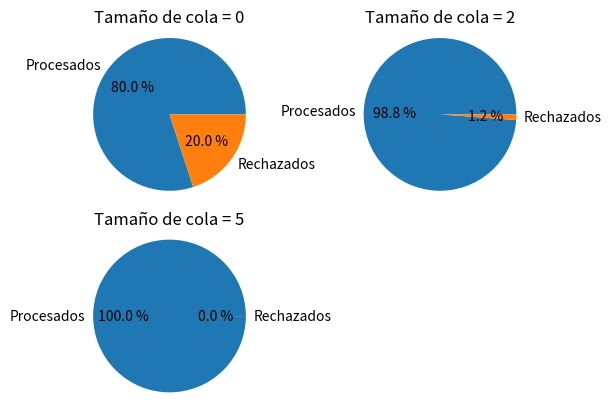
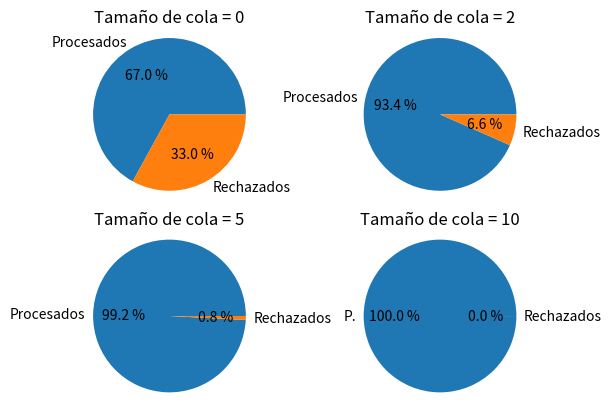
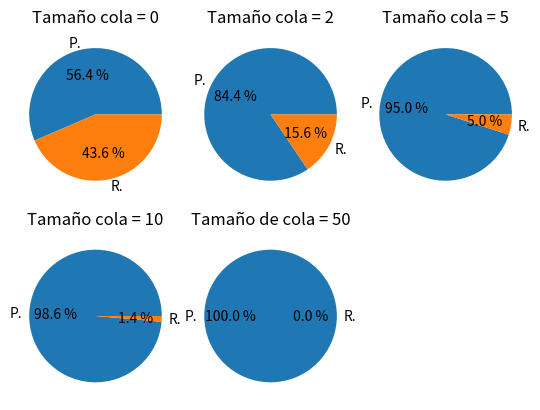
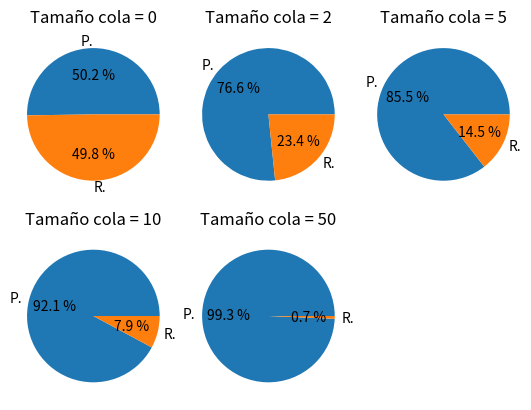
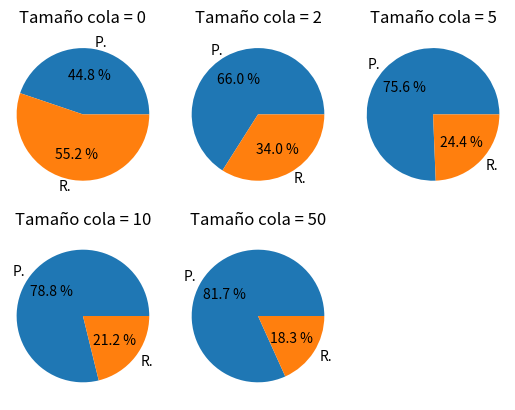

Reproduce these figures in Python, in order.
from matplotlib import pyplot as plt

nombres = ["Procesados","Rechazados"]

ventana25 = plt.figure('Porcentaje de rechazo para relacion de tasas del 25%')
subplot25_k0 = ventana25.add_subplot(221)
k_0 = [10000, 2498]
subplot25_k0.pie(k_0, labels=nombres, autopct="%0.1f %%")
subplot25_k0.axis('equal')
subplot25_k0.set_title('Tamaño de cola = 0')

subplot25_k2 = ventana25.add_subplot(222)
k_2 = [10000, 120]
subplot25_k2.pie(k_2, labels=nombres, autopct="%0.1f %%")
subplot25_k2.axis('equal')
subplot25_k2.set_title('Tamaño de cola = 2')

subplot25_k5 = ventana25.add_subplot(223)
k_5 = [10000,2]
subplot25_k5.pie(k_5, labels=nombres, autopct="%0.1f %%")
subplot25_k5.axis('equal')
subplot25_k5.set_title('Tamaño de cola = 5')

#ventana25.savefig('images/denegacion_tasa25.0.png')

#-------------------------------------------------------------------------------

ventana50 = plt.figure('Porcentaje de rechazo para relacion de tasas del 50%')
subplot50_k0 = ventana50.add_subplot(221)
k_0 = [10000, 4924]
subplot50_k0.pie(k_0, labels=nombres, autopct="%0.1f %%")
subplot50_k0.axis('equal')
subplot50_k0.set_title('Tamaño de cola = 0')

subplot50_k2 = ventana50.add_subplot(222)
k_2 = [10000, 707]
subplot50_k2.pie(k_2, labels=nombres, autopct="%0.1f %%")
subplot50_k2.axis('equal')
subplot50_k2.set_title('Tamaño de cola = 2')

subplot50_k5 = ventana50.add_subplot(223)
k_5 = [10000, 84]
subplot50_k5.pie(k_5, labels=nombres, autopct="%0.1f %%")
subplot50_k5.axis('equal')
subplot50_k5.set_title('Tamaño de cola = 5')

subplot50_k10 = ventana50.add_subplot(224)
k_10 = [10000, 1]
subplot50_k10.pie(k_10, labels=['P.','Rechazados'], autopct="%0.1f %%")
subplot50_k10.axis("equal")
subplot50_k10.set_title('Tamaño de cola = 10')

#ventana50.savefig('images/denegacion_tasa50.0.png')

#-------------------------------------------------------------------------------
nombres=['P.','R.']

ventana75 = plt.figure('Porcentaje de rechazo para relacion de tasas del 75%')
subplot75_k0 = ventana75.add_subplot(231)
k_0 = [10000, 7715]
subplot75_k0.pie(k_0, labels=nombres, autopct="%0.1f %%")
subplot75_k0.axis('equal')
subplot75_k0.set_title('Tamaño cola = 0')

subplot75_k2 = ventana75.add_subplot(232)
k_2 = [10000, 1843]
subplot75_k2.pie(k_2, labels=nombres, autopct="%0.1f %%")
subplot75_k2.axis('equal')
subplot75_k2.set_title('Tamaño cola = 2')

subplot75_k5 = ventana75.add_subplot(233)
k_5 = [10000, 522]
subplot75_k5.pie(k_5, labels=nombres, autopct="%0.1f %%")
subplot75_k5.axis('equal')
subplot75_k5.set_title('Tamaño cola = 5')

subplot75_k10 = ventana75.add_subplot(234)
k_10 = [10000, 141]
subplot75_k10.pie(k_10, labels=nombres, autopct="%0.1f %%")
subplot75_k10.axis("equal")
subplot75_k10.set_title('Tamaño cola = 10')

subplot75_k50 = ventana75.add_subplot(235)
k_50 = [10000, 0]
subplot75_k50.pie(k_50, labels=nombres, autopct="%0.1f %%")
subplot75_k50.axis("equal")
subplot75_k50.set_title('Tamaño de cola = 50')

#ventana75.savefig('images/denegacion_tasa75.0.png')

#-------------------------------------------------------------------------------

ventana100 = plt.figure('Porcentaje de rechazo para relacion de tasas del 100%')
subplot100_k0 = ventana100.add_subplot(231)
k_0 = [10000, 9908]
subplot100_k0.pie(k_0, labels=nombres, autopct="%0.1f %%")
subplot100_k0.axis('equal')
subplot100_k0.set_title('Tamaño cola = 0')

subplot100_k2 = ventana100.add_subplot(232)
k_2 = [10000, 3052]
subplot100_k2.pie(k_2, labels=nombres, autopct="%0.1f %%")
subplot100_k2.axis('equal')
subplot100_k2.set_title('Tamaño cola = 2')

subplot100_k5 = ventana100.add_subplot(233)
k_5 = [10000, 1690]
subplot100_k5.pie(k_5, labels=nombres, autopct="%0.1f %%")
subplot100_k5.axis('equal')
subplot100_k5.set_title('Tamaño cola = 5')

subplot100_k10 = ventana100.add_subplot(234)
k_10 = [10000, 853]
subplot100_k10.pie(k_10, labels=nombres, autopct="%0.1f %%")
subplot100_k10.axis("equal")
subplot100_k10.set_title('Tamaño cola = 10')

subplot100_k50 = ventana100.add_subplot(235)
k_50 = [10000, 69]
subplot100_k50.pie(k_50, labels=nombres, autopct="%0.1f %%")
subplot100_k50.axis("equal")
subplot100_k50.set_title('Tamaño cola = 50')

#ventana100.savefig('images/denegacion_tasa100.0.png')

#-------------------------------------------------------------------------------

ventana125 = plt.figure('Porcentaje de rechazo para relacion de tasas del 125%')
subplot125_k0 = ventana125.add_subplot(231)
k_0 = [10000, 12320]
subplot125_k0.pie(k_0, labels=nombres, autopct="%0.1f %%")
subplot125_k0.axis('equal')
subplot125_k0.set_title('Tamaño cola = 0')

subplot125_k2 = ventana125.add_subplot(232)
k_2 = [10000, 5150]
subplot125_k2.pie(k_2, labels=nombres, autopct="%0.1f %%")
subplot125_k2.axis('equal')
subplot125_k2.set_title('Tamaño cola = 2')

subplot125_k5 = ventana125.add_subplot(233)
k_5 = [10000, 3221]
subplot125_k5.pie(k_5, labels=nombres, autopct="%0.1f %%")
subplot125_k5.axis('equal')
subplot125_k5.set_title('Tamaño cola = 5')

subplot125_k10 = ventana125.add_subplot(234)
k_10 = [10000, 2686]
subplot125_k10.pie(k_10, labels=nombres, autopct="%0.1f %%")
subplot125_k10.axis("equal")
subplot125_k10.set_title('Tamaño cola = 10')

subplot125_k50 = ventana125.add_subplot(235)
k_50 = [10000, 2233]
subplot125_k50.pie(k_50, labels=nombres, autopct="%0.1f %%")
subplot125_k50.axis("equal")
subplot125_k50.set_title('Tamaño cola = 50')
plt.show()